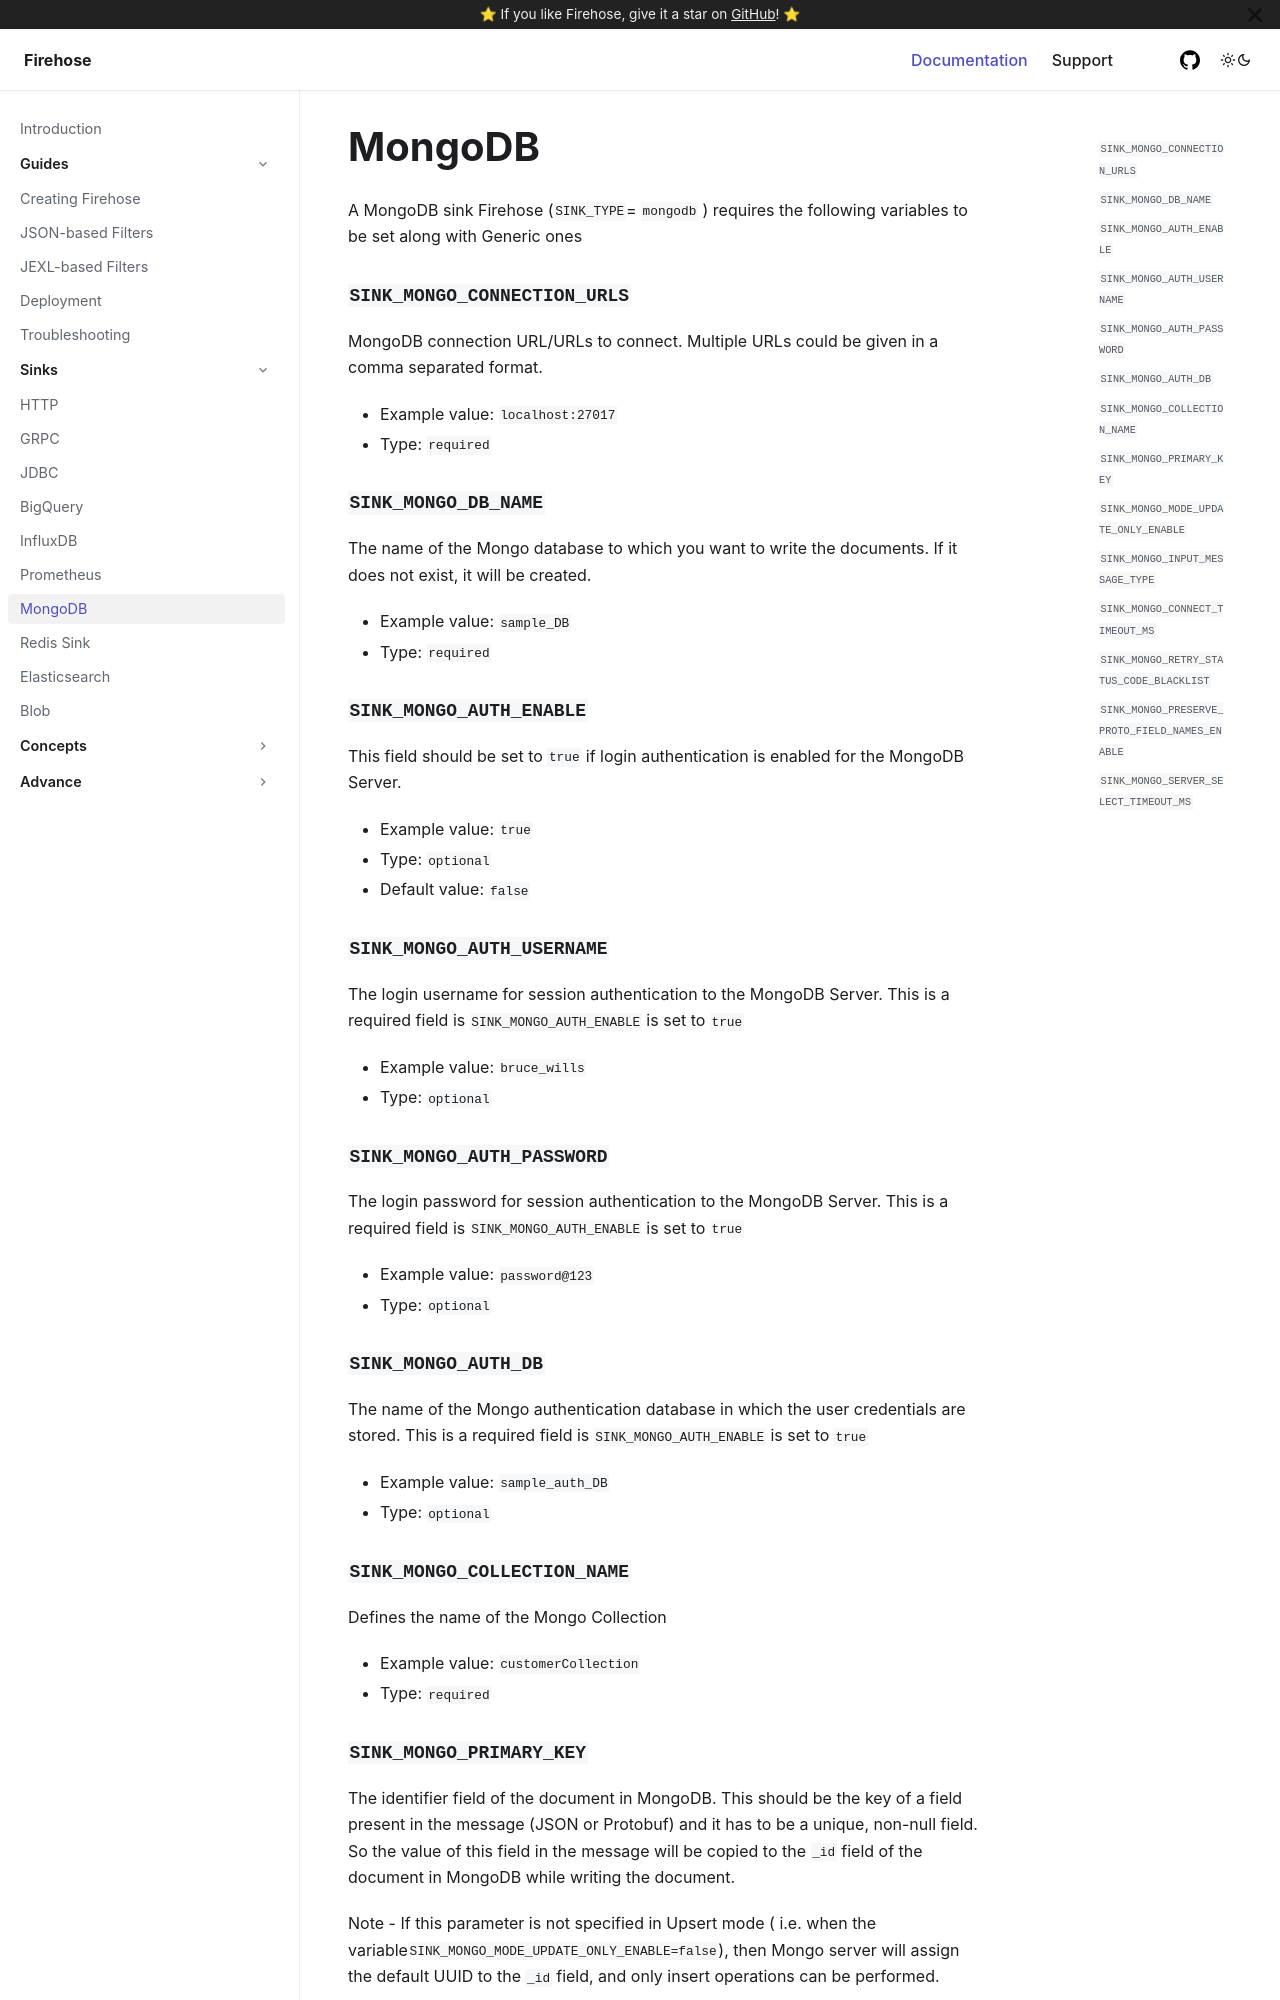

repository: raystack/firehose · page: sinks/mongo-sink/index.html · generator: docusaurus

# MongoDB

A MongoDB sink Firehose \(`SINK_TYPE`= `mongodb` \) requires the following variables to be set along with Generic ones

### `SINK_MONGO_CONNECTION_URLS`

MongoDB connection URL/URLs to connect. Multiple URLs could be given in a comma separated format.

- Example value: `localhost:27017`
- Type: `required`

### `SINK_MONGO_DB_NAME`

The name of the Mongo database to which you want to write the documents. If it does not exist, it will be created.

- Example value: `sample_DB`
- Type: `required`

### `SINK_MONGO_AUTH_ENABLE`

This field should be set to `true` if login authentication is enabled for the MongoDB Server.

- Example value: `true`
- Type: `optional`
- Default value: `false`

### `SINK_MONGO_AUTH_USERNAME`

The login username for session authentication to the MongoDB Server. This is a required field is `SINK_MONGO_AUTH_ENABLE` is set to `true`

- Example value: `bruce_wills`
- Type: `optional`

### `SINK_MONGO_AUTH_PASSWORD`

The login password for session authentication to the MongoDB Server. This is a required field is `SINK_MONGO_AUTH_ENABLE` is set to `true`

- Example value: `password@123`
- Type: `optional`

### `SINK_MONGO_AUTH_DB`

The name of the Mongo authentication database in which the user credentials are stored. This is a required field is `SINK_MONGO_AUTH_ENABLE` is set to `true`

- Example value: `sample_auth_DB`
- Type: `optional`

### `SINK_MONGO_COLLECTION_NAME`

Defines the name of the Mongo Collection

- Example value: `customerCollection`
- Type: `required`
